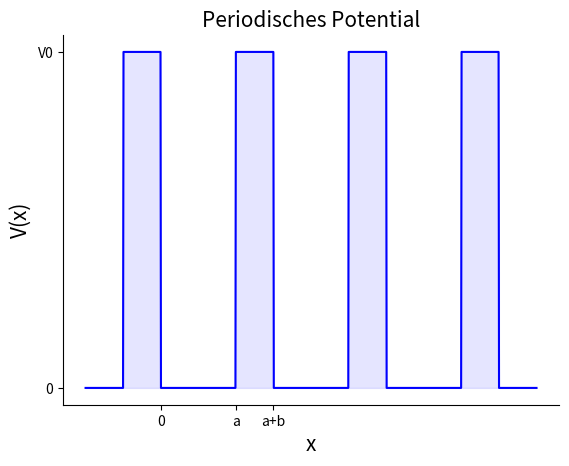

Generate this figure with matplotlib:
import matplotlib.pyplot as plt
import numpy as np
import math

"""
plt.rcParams['text.usetex'] = True
plt.rcParams['font.family'] = "serif"
plt.rcParams['font.serif'] = ["Times New Roman"]
"""

def V(V0, x, a, b):
    while x <= 0:
        x += (a + b)
    if 0 < x < a:
        return 0
    elif a <= x <= a + b:
        return 5
    else:
        while a+b < x:
            x -= (a+b)

        if 0 < x < a:
            return 0
        elif a <= x <= a + b:
            return 5

def plot_topf(V0, a, b):
    x = np.linspace(-10, 50, 1000)
    y = [V(V0, xi, a, b) for xi in x]

    # Kasten
    plt.plot(x, y, color="blue", alpha=1.00)
    plt.fill_between(x, y, 0, color="blue", alpha=0.1)

    # Visuell

    plt.xlabel("x", fontsize=15)
    plt.ylabel("V(x)", fontsize=15)
    plt.title("Periodisches Potential", fontsize=15)
    #plt.xlim(-10, a+10)
    #plt.ylim(-1, 10)
    #plt.yticks([0])
    #plt.legend()

    ax = plt.subplot()
    ax.spines[["right", "top"]].set_visible(False)
    ax.set_xticks([0, a, a+b])
    ax.set_xticklabels(["0", "a", "a+b"])
    ax.set_yticks([0, V0])
    ax.set_yticklabels(["0", "V0"])

    plt.show()


plot_topf(5, 10, 5)